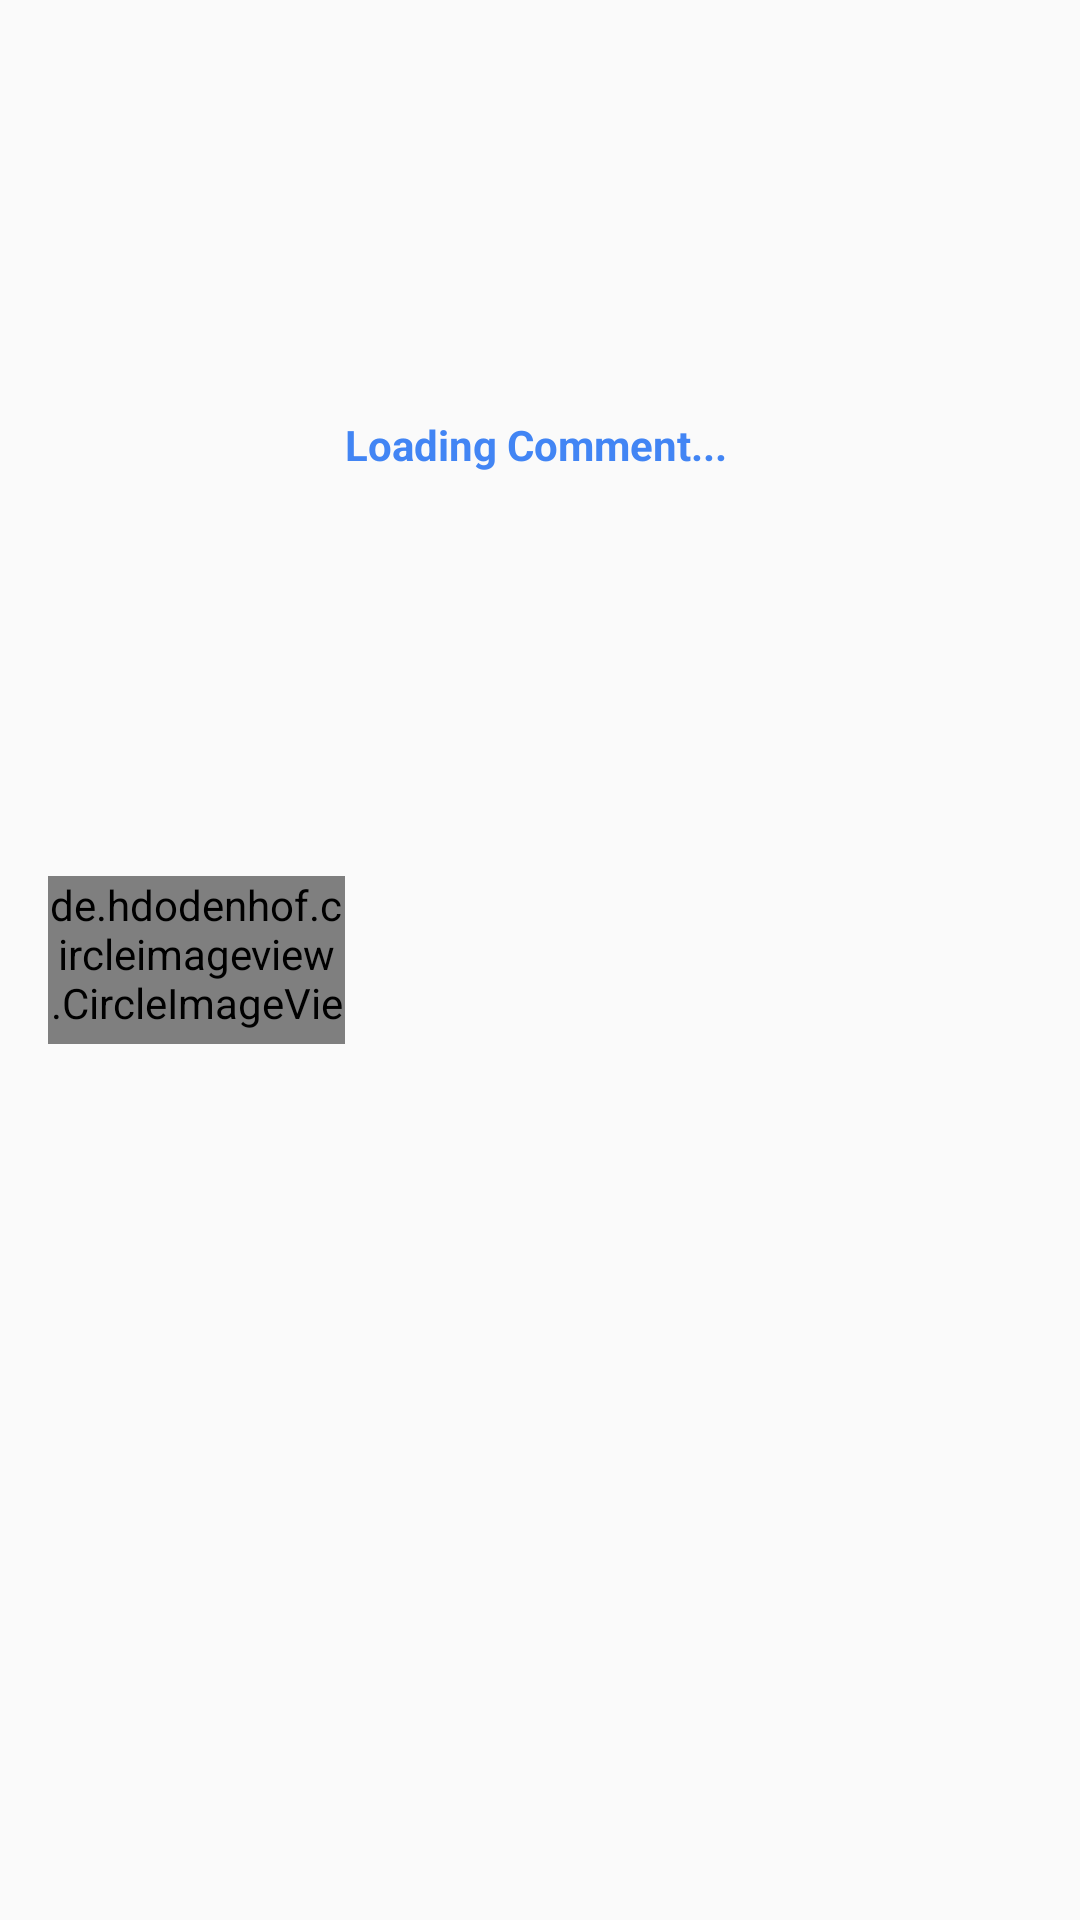

Android layout source for this screen:
<!-- AndroidManifest.xml: application theme AppTheme -->
<!-- res/layout/comment_list_item.xml -->
<?xml version="1.0" encoding="utf-8"?>
<android.support.constraint.ConstraintLayout xmlns:android="http://schemas.android.com/apk/res/android"
    xmlns:app="http://schemas.android.com/apk/res-auto"
    xmlns:tools="http://schemas.android.com/tools"
    android:layout_width="match_parent"

    android:layout_height="wrap_content">


    <de.hdodenhof.circleimageview.CircleImageView
        android:id="@+id/comment_image"
        android:layout_width="99dp"
        android:layout_height="56dp"
        android:layout_marginBottom="8dp"
        android:layout_marginStart="16dp"
        android:layout_marginTop="8dp"
        android:src="@drawable/user"
        app:layout_constraintBottom_toBottomOf="parent"
        app:layout_constraintStart_toStartOf="parent"
        app:layout_constraintTop_toTopOf="parent" />


    <TextView
        android:id="@+id/comment_message"
        android:layout_width="wrap_content"
        android:layout_height="wrap_content"

        android:layout_marginBottom="8dp"
        android:layout_marginEnd="8dp"
        android:layout_marginTop="8dp"
        android:text="Loading Comment..."
        android:textColor="@color/bluebarry"
        android:textStyle="bold"
        app:layout_constraintBottom_toBottomOf="parent"
        app:layout_constraintEnd_toEndOf="parent"
        app:layout_constraintHorizontal_bias="0.0"
        app:layout_constraintStart_toEndOf="@+id/comment_image"
        app:layout_constraintTop_toTopOf="parent"
        app:layout_constraintVertical_bias="0.216" />

    <TextView
        android:id="@+id/comment_date"
        android:layout_width="wrap_content"
        android:layout_height="wrap_content"
        android:layout_marginEnd="8dp"
        android:text=""
        android:textStyle="bold"
        android:textColor="@color/bluebarry"
        app:layout_constraintEnd_toEndOf="parent"
        app:layout_constraintHorizontal_bias="0.0"
        app:layout_constraintStart_toStartOf="@+id/comment_message"
        app:layout_constraintTop_toBottomOf="@+id/comment_message" />

</android.support.constraint.ConstraintLayout>
<!-- resources referenced by this layout -->
<resources>
  <color name="bluebarry">#4285F4</color>
  <style name="AppTheme" parent="Theme.AppCompat.Light.NoActionBar">
          
          <item name="colorPrimary">@color/colorPrimary</item>
          <item name="colorPrimaryDark">@color/colorPrimaryDark</item>
          <item name="colorAccent">@color/colorAccent</item>
      </style>
  <color name="colorPrimary">#3F51B5</color>
  <color name="colorPrimaryDark">#303F9F</color>
  <color name="colorAccent">#FF4081</color>
</resources>
